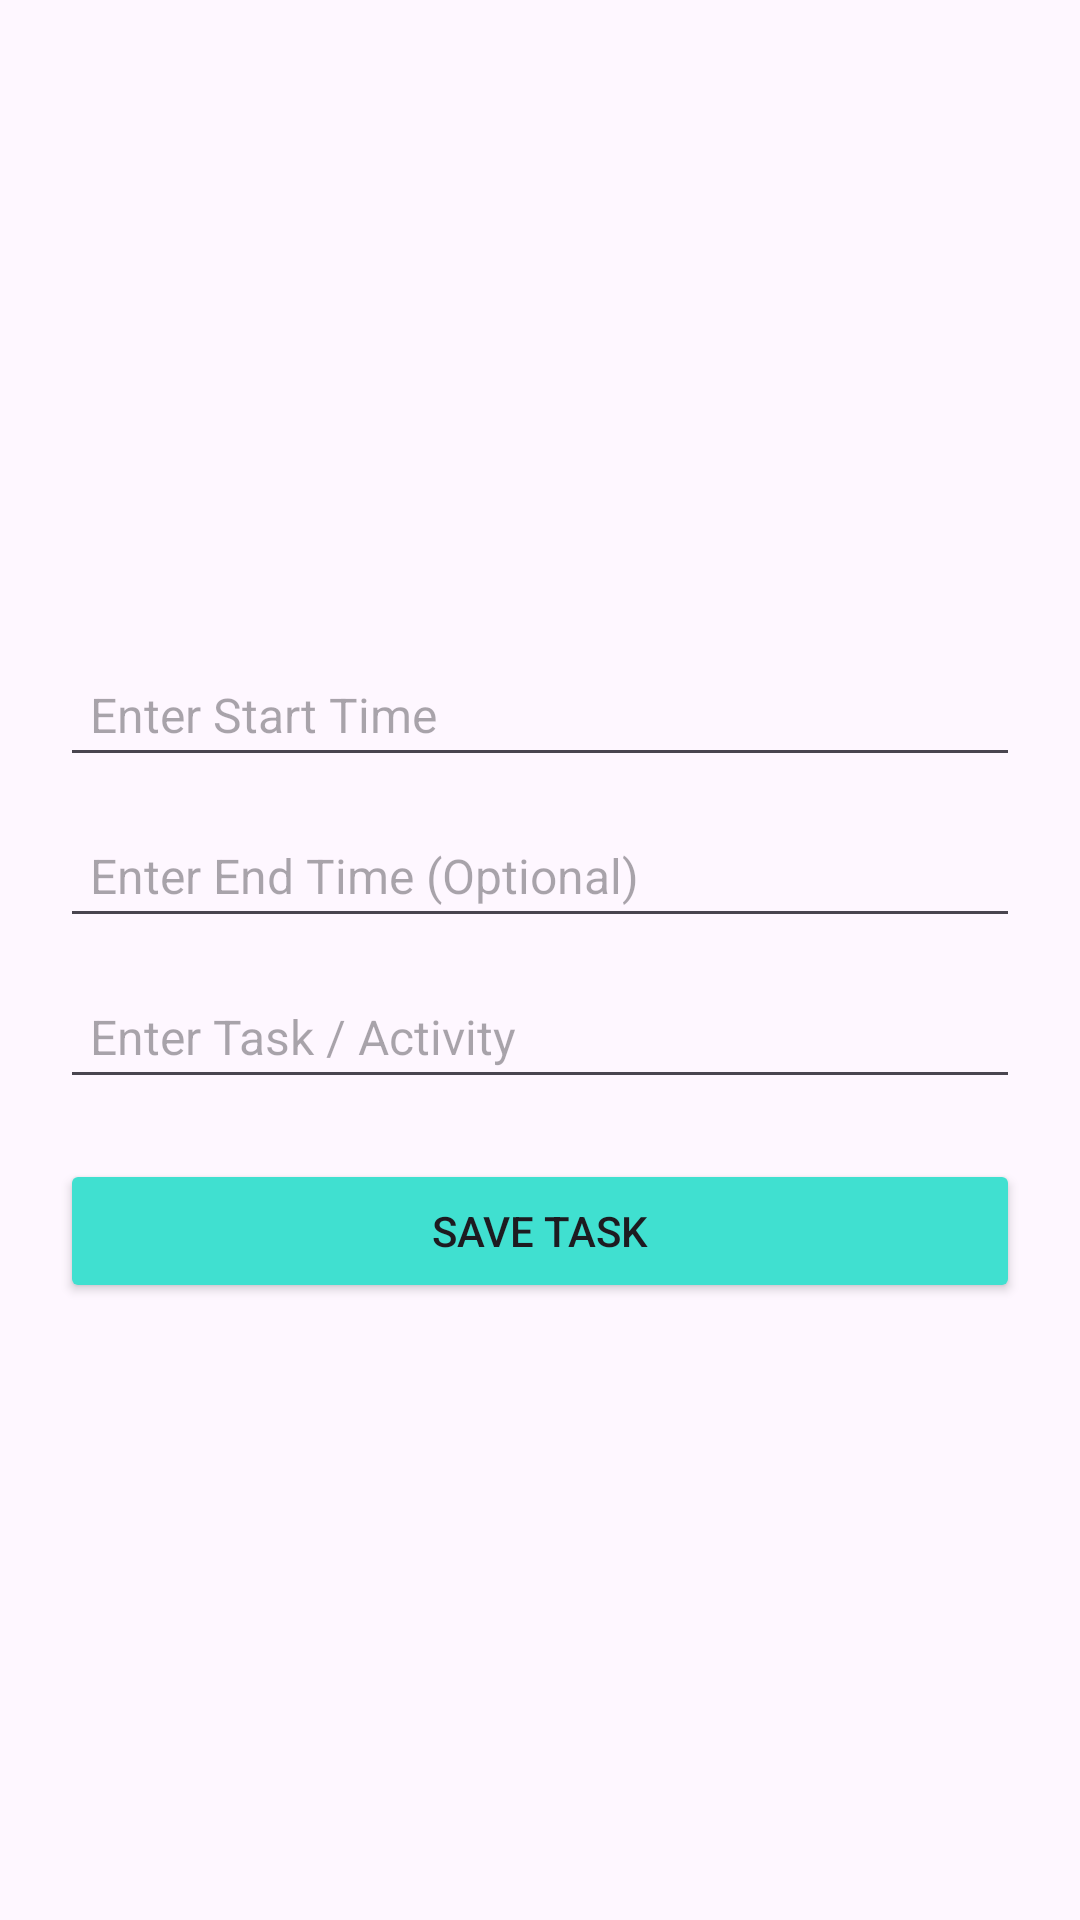

Reconstruct the res/layout file that produces this screen, plus the resources it refers to.
<!-- AndroidManifest.xml: application theme Theme.DearDiary -->
<!-- res/layout/activity_add_task.xml -->
<?xml version="1.0" encoding="utf-8"?>
<LinearLayout xmlns:android="http://schemas.android.com/apk/res/android"
    xmlns:tools="http://schemas.android.com/tools"
    android:id="@+id/addTaskLayout"
    android:layout_width="match_parent"
    android:layout_height="match_parent"
    android:orientation="vertical"
    android:padding="20dp"
    android:gravity="center"
    android:background="?android:colorBackground"
    tools:context=".AddTaskActivity">
    <EditText
        android:id="@+id/startTimeInput"
        android:layout_width="match_parent"
        android:layout_height="wrap_content"
        android:hint="Enter Start Time"
        android:focusable="false"
        android:clickable="true"
        android:padding="10dp"
        android:textSize="16sp"
        android:layout_marginTop="12dp" />
    <EditText
        android:id="@+id/endTimeInput"
        android:layout_width="match_parent"
        android:layout_height="wrap_content"
        android:hint="Enter End Time (Optional)"
        android:focusable="false"
        android:clickable="true"
        android:padding="10dp"
        android:textSize="16sp"
        android:layout_marginTop="12dp" />
    <EditText
        android:id="@+id/taskInput"
        android:layout_width="match_parent"
        android:layout_height="wrap_content"
        android:hint="Enter Task / Activity"
        android:inputType="textCapSentences"
        android:padding="10dp"
        android:textSize="16sp"
        android:layout_marginTop="12dp" />
    <Button
        android:id="@+id/saveButton"
        android:layout_width="match_parent"
        android:layout_height="wrap_content"
        android:text="Save Task"
        android:layout_marginTop="20dp"
        android:backgroundTint="@color/torq"
         />

</LinearLayout>
<!-- resources referenced by this layout -->
<resources>
  <color name="torq">#40E0D0</color>
  <style name="Theme.DearDiary" parent="Theme.Material3.DayNight.NoActionBar">
          <item name="colorPrimary">@color/purple_500</item>
          <item name="colorPrimaryVariant">@color/purple_700</item>
          <item name="colorOnPrimary">@android:color/white</item>
          <item name="android:windowBackground">?android:colorBackground</item>
          <item name="android:navigationBarColor">?android:colorBackground</item>
          <item name="android:statusBarColor">?android:colorBackground</item>
          <item name="android:textColor">?android:textColorPrimary</item>
      </style>
  <color name="purple_500">#6200EE</color>
  <color name="purple_700">#3700B3</color>
</resources>
